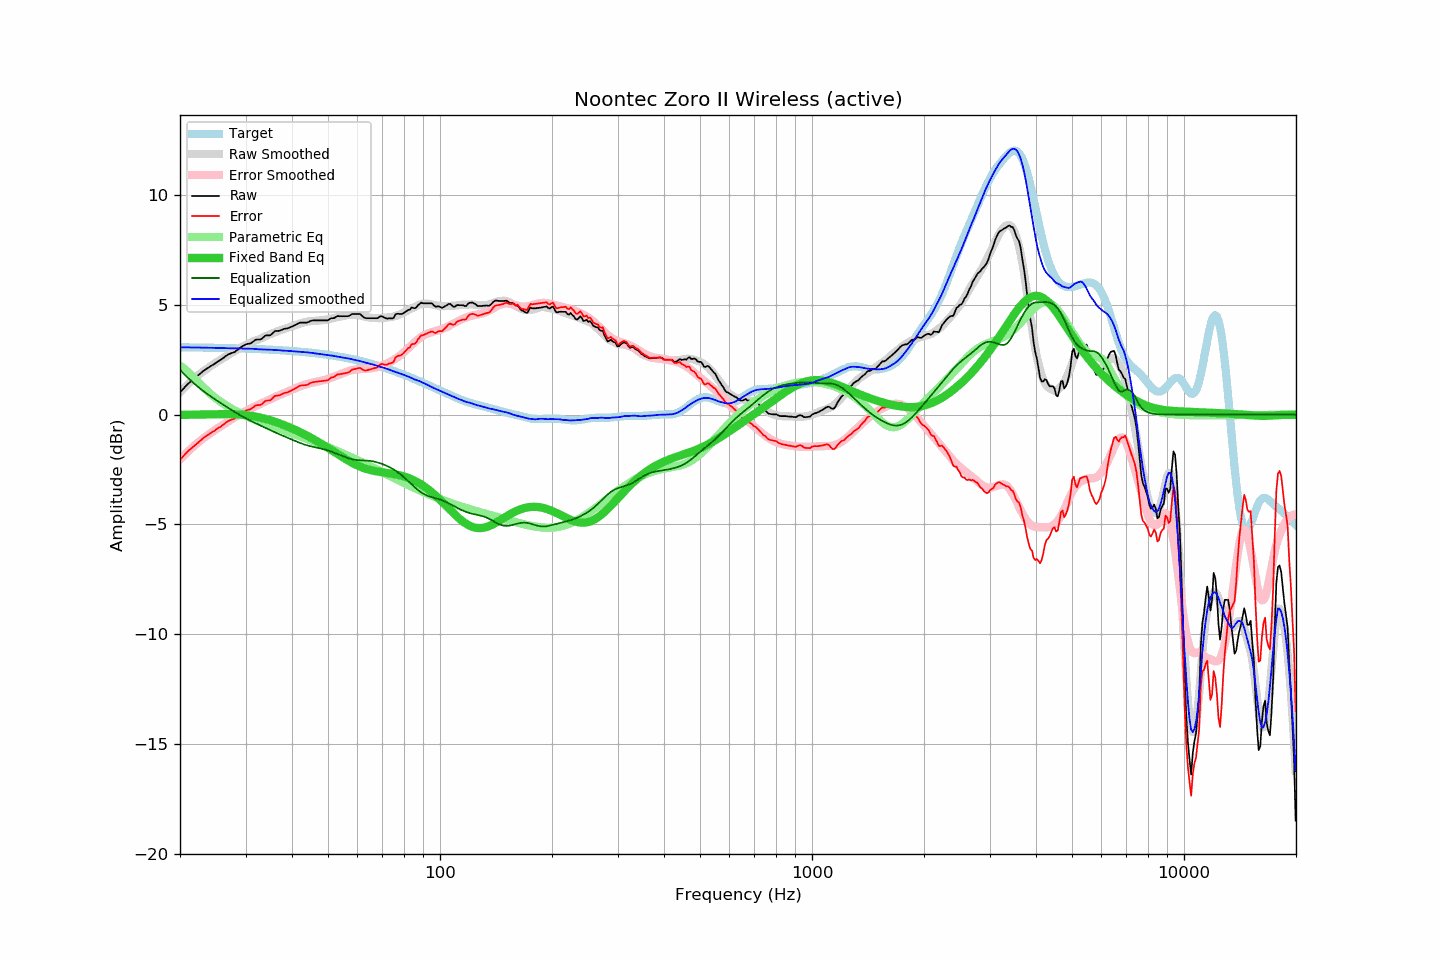

Values plotted in this chart, from the file beside it:
frequency, raw, error, smoothed, error_smoothed, equalization, parametric_eq, equalized_raw, equalized_smoothed, target
20.00, 1.01, -2.06, 1.02, -2.04, 2.04, -0.01, 3.06, 3.07, 3.07
20.20, 1.09, -1.98, 1.10, -1.97, 1.97, -0.01, 3.06, 3.07, 3.07
20.40, 1.17, -1.89, 1.18, -1.89, 1.89, -0.01, 3.07, 3.07, 3.07
20.61, 1.25, -1.82, 1.25, -1.82, 1.82, -0.01, 3.07, 3.07, 3.07
20.81, 1.33, -1.73, 1.32, -1.75, 1.75, -0.01, 3.08, 3.07, 3.07
21.02, 1.41, -1.65, 1.39, -1.67, 1.67, -0.01, 3.09, 3.06, 3.07
21.23, 1.46, -1.60, 1.46, -1.61, 1.61, -0.00, 3.07, 3.06, 3.07
21.44, 1.52, -1.54, 1.53, -1.54, 1.54, -0.00, 3.06, 3.06, 3.06
21.66, 1.58, -1.48, 1.59, -1.47, 1.47, -0.00, 3.05, 3.06, 3.06
21.87, 1.64, -1.42, 1.66, -1.41, 1.41, 0.00, 3.05, 3.06, 3.06
22.09, 1.70, -1.36, 1.72, -1.34, 1.34, 0.00, 3.05, 3.06, 3.06
22.31, 1.76, -1.30, 1.78, -1.28, 1.28, 0.00, 3.05, 3.06, 3.06
22.54, 1.83, -1.23, 1.84, -1.22, 1.22, 0.00, 3.05, 3.06, 3.06
22.76, 1.89, -1.16, 1.89, -1.16, 1.16, 0.01, 3.06, 3.06, 3.06
22.99, 1.96, -1.09, 1.95, -1.11, 1.11, 0.01, 3.07, 3.05, 3.06
23.22, 2.01, -1.04, 2.00, -1.05, 1.05, 0.01, 3.06, 3.05, 3.06
23.45, 2.06, -0.99, 2.05, -1.00, 1.00, 0.01, 3.06, 3.05, 3.05
23.69, 2.11, -0.94, 2.11, -0.94, 0.94, 0.01, 3.06, 3.05, 3.05
23.92, 2.15, -0.90, 2.16, -0.89, 0.89, 0.01, 3.05, 3.05, 3.05
24.16, 2.20, -0.85, 2.21, -0.84, 0.84, 0.02, 3.04, 3.05, 3.05
24.40, 2.25, -0.79, 2.26, -0.79, 0.79, 0.02, 3.04, 3.04, 3.05
24.65, 2.29, -0.75, 2.30, -0.74, 0.74, 0.02, 3.03, 3.04, 3.05
24.89, 2.34, -0.70, 2.35, -0.69, 0.69, 0.02, 3.03, 3.04, 3.05
25.14, 2.39, -0.65, 2.40, -0.64, 0.64, 0.02, 3.03, 3.04, 3.04
25.39, 2.44, -0.60, 2.45, -0.59, 0.59, 0.02, 3.04, 3.04, 3.04
25.65, 2.48, -0.56, 2.49, -0.54, 0.54, 0.02, 3.03, 3.04, 3.04
25.91, 2.53, -0.51, 2.54, -0.50, 0.50, 0.02, 3.03, 3.04, 3.04
26.16, 2.58, -0.45, 2.58, -0.45, 0.45, 0.02, 3.03, 3.03, 3.04
26.43, 2.64, -0.39, 2.63, -0.40, 0.40, 0.02, 3.05, 3.03, 3.04
26.69, 2.69, -0.34, 2.67, -0.36, 0.36, 0.02, 3.05, 3.03, 3.03
26.96, 2.74, -0.29, 2.72, -0.31, 0.31, 0.02, 3.05, 3.02, 3.03
27.23, 2.77, -0.26, 2.76, -0.26, 0.26, 0.02, 3.04, 3.02, 3.03
27.50, 2.80, -0.23, 2.81, -0.22, 0.22, 0.02, 3.02, 3.02, 3.03
27.77, 2.82, -0.20, 2.85, -0.17, 0.17, 0.02, 3.00, 3.02, 3.03
28.05, 2.85, -0.17, 2.90, -0.13, 0.13, 0.02, 2.98, 3.02, 3.03
28.33, 2.91, -0.11, 2.94, -0.08, 0.08, 0.01, 3.00, 3.02, 3.02
28.62, 2.96, -0.06, 2.98, -0.04, 0.04, 0.01, 3.00, 3.01, 3.02
28.90, 3.02, 0.01, 3.02, 0.01, -0.01, 0.01, 3.02, 3.01, 3.02
29.19, 3.07, 0.06, 3.06, 0.05, -0.05, -0.00, 3.02, 3.01, 3.02
29.48, 3.12, 0.11, 3.10, 0.09, -0.09, -0.01, 3.03, 3.01, 3.01
29.78, 3.16, 0.15, 3.14, 0.13, -0.13, -0.01, 3.03, 3.01, 3.01
30.08, 3.20, 0.19, 3.18, 0.17, -0.17, -0.02, 3.03, 3.01, 3.01
30.38, 3.22, 0.22, 3.21, 0.21, -0.21, -0.03, 3.01, 3.00, 3.01
30.68, 3.23, 0.23, 3.25, 0.25, -0.25, -0.04, 2.99, 3.00, 3.00
30.99, 3.25, 0.25, 3.28, 0.28, -0.28, -0.05, 2.97, 3.00, 3.00
31.30, 3.30, 0.30, 3.32, 0.32, -0.32, -0.06, 2.99, 3.00, 3.00
31.61, 3.35, 0.36, 3.35, 0.35, -0.35, -0.07, 3.00, 3.00, 3.00
31.93, 3.41, 0.42, 3.38, 0.39, -0.39, -0.09, 3.03, 2.99, 2.99
32.24, 3.42, 0.43, 3.40, 0.42, -0.42, -0.10, 3.00, 2.98, 2.99
32.57, 3.42, 0.44, 3.43, 0.45, -0.45, -0.12, 2.97, 2.98, 2.99
32.89, 3.42, 0.44, 3.46, 0.49, -0.49, -0.13, 2.94, 2.98, 2.98
33.22, 3.46, 0.48, 3.50, 0.52, -0.52, -0.15, 2.94, 2.97, 2.98
33.55, 3.53, 0.56, 3.53, 0.56, -0.56, -0.17, 2.98, 2.97, 2.98
33.89, 3.59, 0.62, 3.56, 0.59, -0.59, -0.19, 3.00, 2.97, 2.97
34.23, 3.61, 0.64, 3.60, 0.63, -0.63, -0.21, 2.98, 2.97, 2.97
34.57, 3.61, 0.65, 3.63, 0.66, -0.66, -0.23, 2.95, 2.96, 2.97
34.92, 3.61, 0.65, 3.66, 0.70, -0.70, -0.25, 2.91, 2.96, 2.96
35.27, 3.66, 0.70, 3.69, 0.73, -0.73, -0.27, 2.93, 2.96, 2.96
35.62, 3.73, 0.78, 3.72, 0.77, -0.77, -0.30, 2.96, 2.95, 2.96
35.97, 3.80, 0.85, 3.75, 0.80, -0.80, -0.32, 3.00, 2.95, 2.95
... 635 more rows
